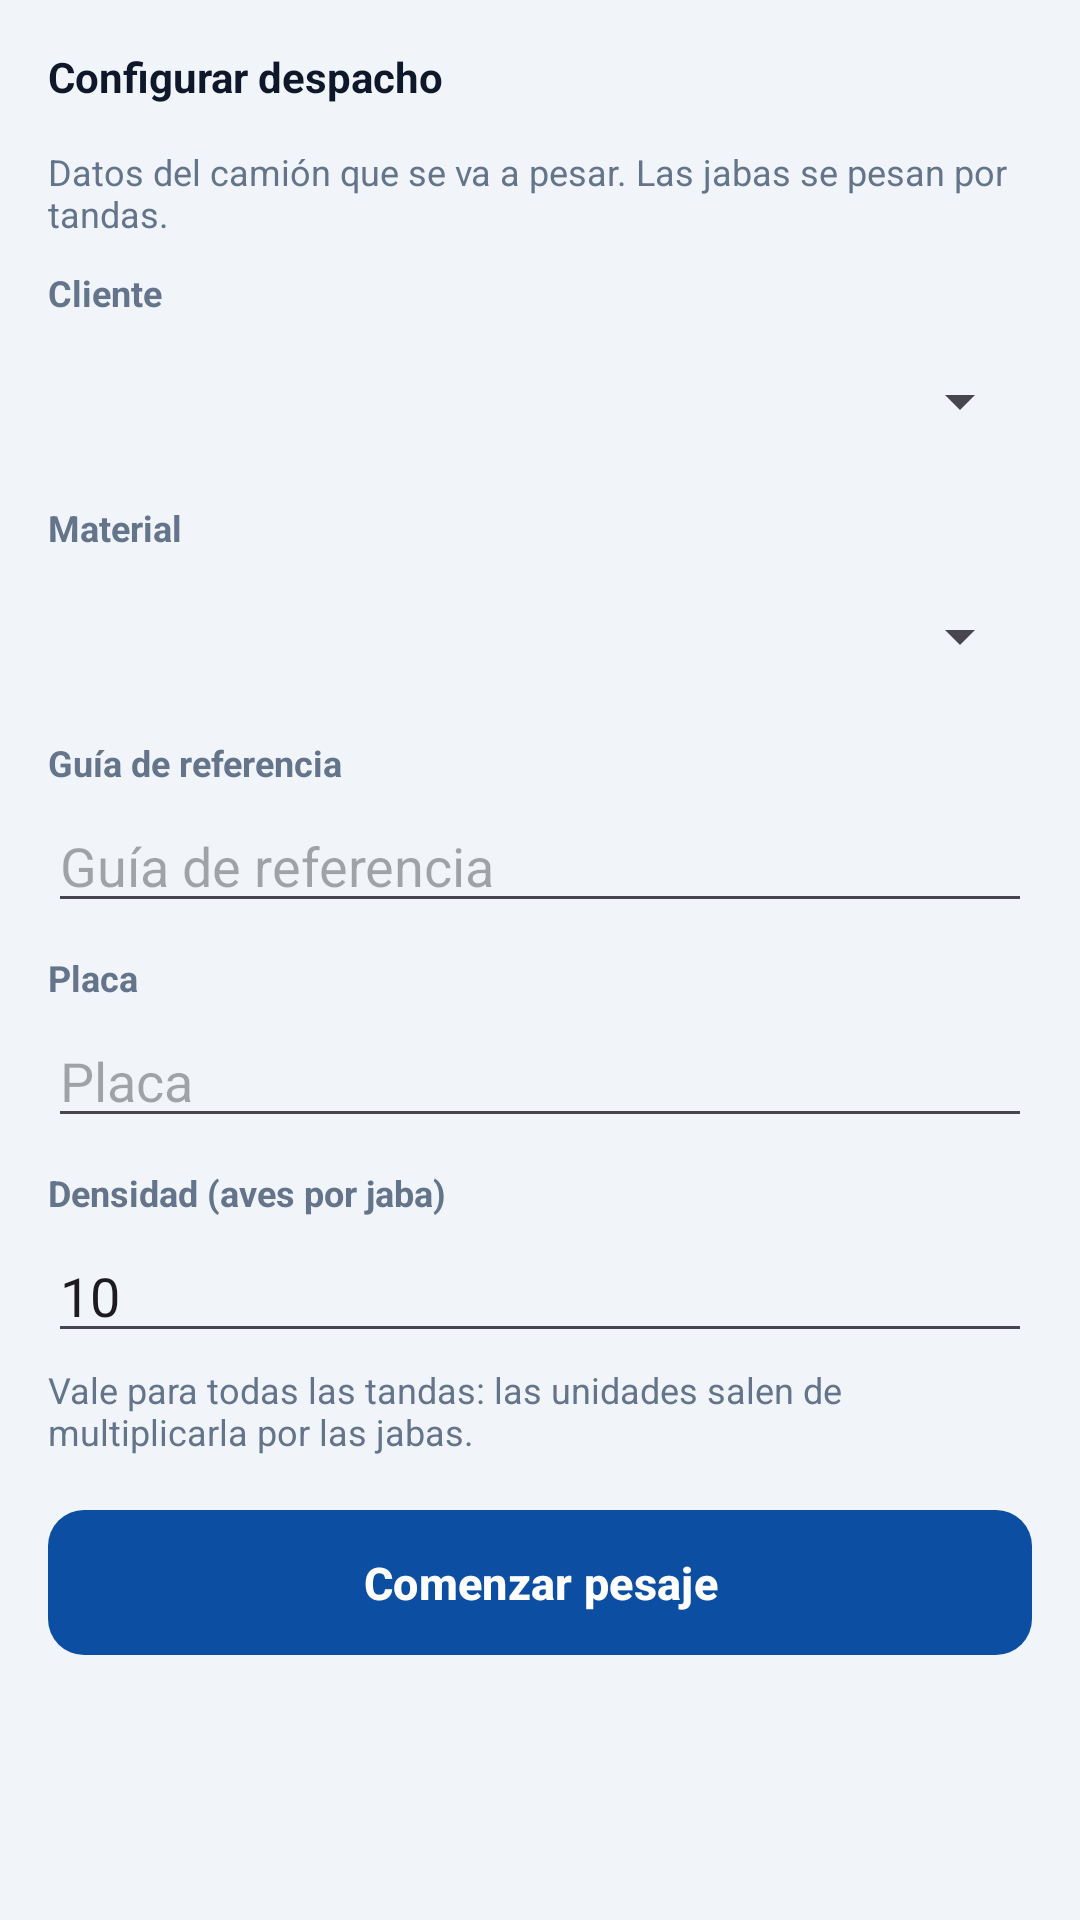

Produce the Android XML layout that renders to this screen, including the resource entries it uses.
<!-- AndroidManifest.xml: application theme Theme.BasculaRangerTest -->
<!-- res/layout/fragment_gallina_setup.xml -->
<?xml version="1.0" encoding="utf-8"?>
<ScrollView xmlns:android="http://schemas.android.com/apk/res/android"
    android:layout_width="match_parent"
    android:layout_height="match_parent"
    android:background="@color/sf_bg"
    android:fillViewport="true">

    <LinearLayout
        android:layout_width="match_parent"
        android:layout_height="wrap_content"
        android:orientation="vertical"
        android:padding="16dp">

        <TextView
            style="@style/SfSectionTitle"
            android:layout_width="wrap_content"
            android:layout_height="wrap_content"
            android:text="@string/title_gallina_setup" />

        <TextView
            style="@style/SfMuted"
            android:layout_width="match_parent"
            android:layout_height="wrap_content"
            android:layout_marginTop="2dp"
            android:layout_marginBottom="10dp"
            android:text="@string/gallina_setup_desc" />

        <TextView
            style="@style/SfFieldLabel"
            android:layout_width="match_parent"
            android:layout_height="wrap_content"
            android:text="@string/label_cliente" />

        <Spinner
            android:id="@+id/spinnerGallinaCliente"
            android:layout_width="match_parent"
            android:layout_height="wrap_content"
            android:minHeight="48dp"
            android:layout_marginBottom="10dp" />

        <TextView
            style="@style/SfFieldLabel"
            android:layout_width="match_parent"
            android:layout_height="wrap_content"
            android:text="@string/label_material" />

        <Spinner
            android:id="@+id/spinnerGallinaMaterial"
            android:layout_width="match_parent"
            android:layout_height="wrap_content"
            android:minHeight="48dp"
            android:layout_marginBottom="10dp" />

        <TextView
            style="@style/SfFieldLabel"
            android:layout_width="match_parent"
            android:layout_height="wrap_content"
            android:text="@string/label_guia" />

        <EditText
            android:id="@+id/editGallinaGuia"
            android:layout_width="match_parent"
            android:layout_height="wrap_content"
            android:autofillHints="none"
            android:hint="@string/label_guia"
            android:inputType="textCapCharacters"
            android:layout_marginBottom="10dp" />

        <TextView
            style="@style/SfFieldLabel"
            android:layout_width="match_parent"
            android:layout_height="wrap_content"
            android:text="@string/label_placa" />

        <EditText
            android:id="@+id/editGallinaPlaca"
            android:layout_width="match_parent"
            android:layout_height="wrap_content"
            android:autofillHints="none"
            android:hint="@string/label_placa"
            android:inputType="textCapCharacters"
            android:layout_marginBottom="10dp" />

        <TextView
            style="@style/SfFieldLabel"
            android:layout_width="match_parent"
            android:layout_height="wrap_content"
            android:text="@string/label_densidad" />

        <EditText
            android:id="@+id/editGallinaDensidad"
            android:layout_width="match_parent"
            android:layout_height="wrap_content"
            android:autofillHints="none"
            android:hint="@string/label_densidad"
            android:inputType="number"
            android:text="@string/gallina_densidad_default"
            android:layout_marginBottom="4dp" />

        <TextView
            style="@style/SfMuted"
            android:layout_width="match_parent"
            android:layout_height="wrap_content"
            android:layout_marginBottom="14dp"
            android:text="@string/gallina_densidad_ayuda" />

        <com.google.android.material.button.MaterialButton
            android:id="@+id/buttonGallinaComenzar"
            style="@style/SfButtonPrimary"
            android:layout_width="match_parent"
            android:layout_height="wrap_content"
            android:text="@string/action_gallina_comenzar" />

        <TextView
            android:id="@+id/textGallinaPendientes"
            android:layout_width="match_parent"
            android:layout_height="wrap_content"
            android:layout_marginTop="14dp"
            android:gravity="center"
            android:textSize="12sp"
            android:textStyle="bold"
            android:textColor="@color/sf_amber"
            android:visibility="gone" />
    </LinearLayout>
</ScrollView>
<!-- resources referenced by this layout -->
<resources>
  <color name="sf_amber">#B45309</color>
  <color name="sf_bg">#F1F5F9</color>
  <string name="action_gallina_comenzar">Comenzar pesaje</string>
  <string name="gallina_densidad_ayuda">Vale para todas las tandas: las unidades salen de multiplicarla por las jabas.</string>
  <string name="gallina_densidad_default">10</string>
  <string name="gallina_setup_desc">Datos del camión que se va a pesar. Las jabas se pesan por tandas.</string>
  <string name="label_cliente">Cliente</string>
  <string name="label_densidad">Densidad (aves por jaba)</string>
  <string name="label_guia">Guía de referencia</string>
  <string name="label_material">Material</string>
  <string name="label_placa">Placa</string>
  <string name="title_gallina_setup">Configurar despacho</string>
  <style name="SfButtonPrimary" parent="Widget.Material3.Button">
          <item name="android:textSize">15sp</item>
          <item name="android:textStyle">bold</item>
          <item name="android:paddingTop">14dp</item>
          <item name="android:paddingBottom">14dp</item>
          <item name="backgroundTint">@color/sf_blue</item>
          <item name="android:textColor">@color/sf_white</item>
          <item name="cornerRadius">12dp</item>
      </style>
  <style name="SfFieldLabel">
          <item name="android:textSize">12sp</item>
          <item name="android:textStyle">bold</item>
          <item name="android:textColor">@color/sf_muted</item>
          <item name="android:layout_marginBottom">4dp</item>
      </style>
  <style name="SfMuted">
          <item name="android:textSize">12sp</item>
          <item name="android:textColor">@color/sf_muted</item>
      </style>
  <style name="SfSectionTitle">
          <item name="android:textSize">14sp</item>
          <item name="android:textStyle">bold</item>
          <item name="android:textColor">@color/sf_ink</item>
          <item name="android:layout_marginBottom">12dp</item>
      </style>
  <style name="Theme.BasculaRangerTest" parent="Theme.Material3.DayNight.NoActionBar">
          <item name="colorPrimary">@color/sf_blue</item>
          <item name="colorOnPrimary">@color/sf_white</item>
          <item name="colorPrimaryContainer">@color/sf_blue_container</item>
          <item name="colorOnPrimaryContainer">@color/sf_blue_deep</item>
          <item name="colorSecondary">@color/sf_blue_deep</item>
          <item name="colorOnSecondary">@color/sf_white</item>
          <item name="colorSecondaryContainer">@color/sf_cyan</item>
          <item name="colorOnSecondaryContainer">@color/sf_blue_deep</item>
          <item name="colorError">@color/sf_red</item>
          <item name="android:statusBarColor">@color/sf_blue_deep</item>
          <item name="android:windowLightStatusBar" tools:targetApi="23">false</item>
      </style>
  <color name="sf_blue">#0B4EA2</color>
  <color name="sf_white">#FFFFFF</color>
  <color name="sf_muted">#64748B</color>
  <color name="sf_ink">#0F172A</color>
  <color name="sf_blue_container">#E3ECF8</color>
  <color name="sf_blue_deep">#002F86</color>
  <color name="sf_cyan">#A6DCEA</color>
  <color name="sf_red">#E2231A</color>
</resources>
